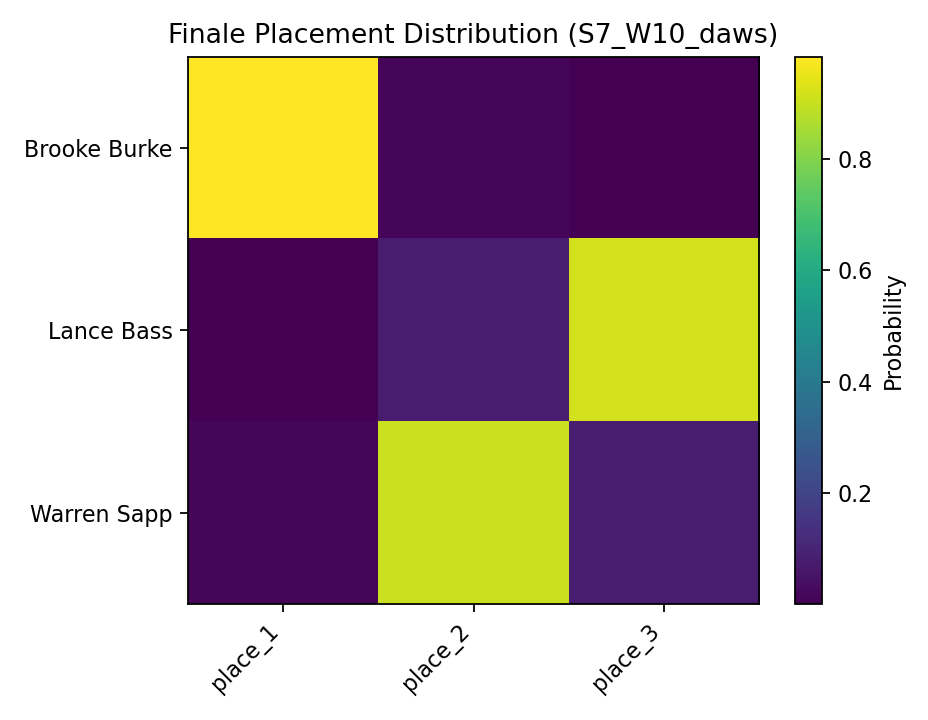

The file beside this chart, header and first rows:
, place_1, place_2, place_3
Brooke Burke, 0.984, 0.0148, 0.0012
Lance Bass, 0.0018, 0.08, 0.9182
Warren Sapp, 0.0142, 0.9052, 0.0806
